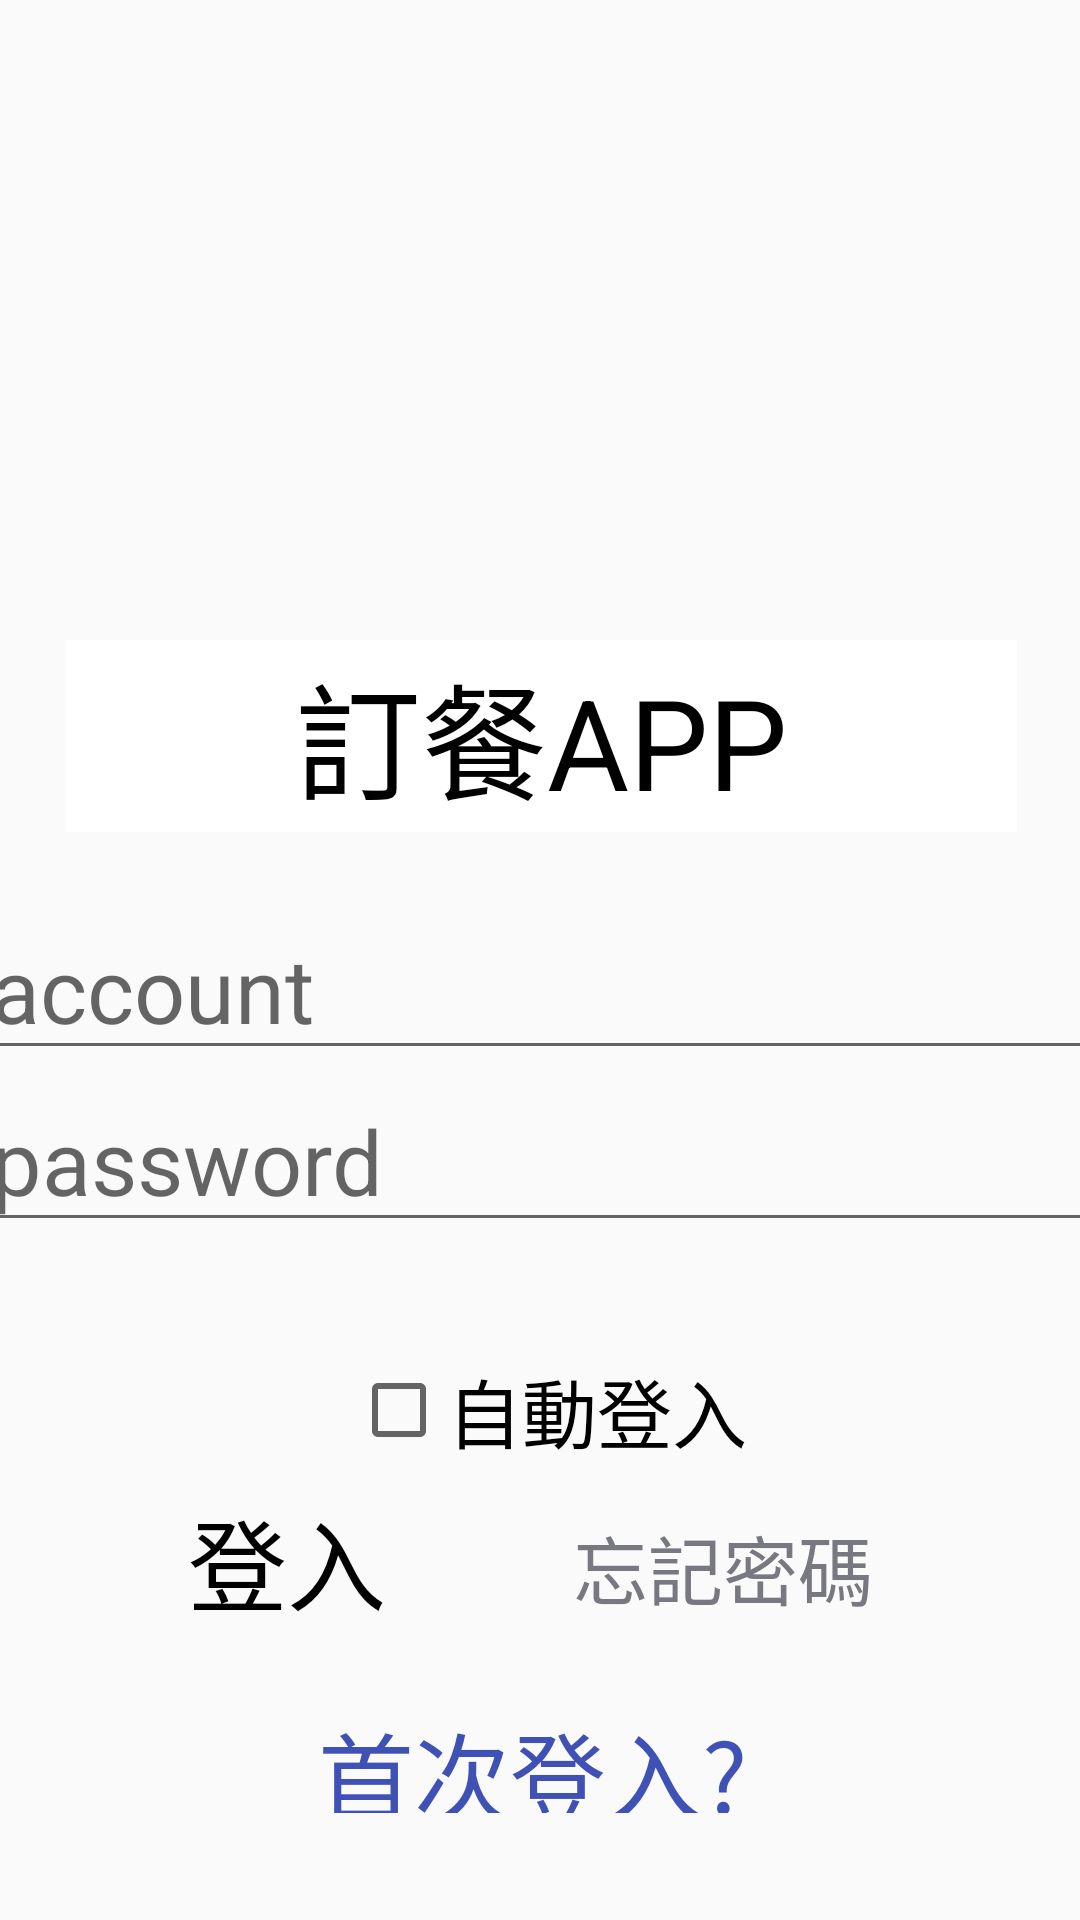

Reconstruct the res/layout file that produces this screen, plus the resources it refers to.
<!-- AndroidManifest.xml: application theme Theme.Logintest -->
<!-- res/layout/activity_login.xml -->
<?xml version="1.0" encoding="utf-8"?>
<androidx.constraintlayout.widget.ConstraintLayout xmlns:android="http://schemas.android.com/apk/res/android"
    xmlns:app="http://schemas.android.com/apk/res-auto"
    xmlns:tools="http://schemas.android.com/tools"
    android:layout_width="match_parent"
    android:layout_height="match_parent"
    android:background="@drawable/rectengle">


    <LinearLayout
        android:id="@+id/box1"
        android:layout_width="371dp"
        android:layout_height="663dp"
        android:gravity="center"
        android:orientation="vertical"
        app:layout_constraintBottom_toBottomOf="parent"
        app:layout_constraintEnd_toEndOf="parent"
        app:layout_constraintStart_toStartOf="parent"
        app:layout_constraintTop_toTopOf="parent"
        android:visibility="visible">

        <ImageView
            android:id="@+id/imageView4"
            android:layout_width="183dp"
            android:layout_height="184dp"
            android:layout_marginTop="32dp"
            app:srcCompat="@drawable/icon_title" />

        <TextView
            android:id="@+id/textView21"
            android:layout_width="317dp"
            android:layout_height="64dp"
            android:layout_gravity="center"
            android:background="#FFFFFF"
            android:gravity="center"
            android:text="訂餐APP"
            android:textColor="#000000"
            android:textSize="42sp" />

        <LinearLayout
            android:id="@+id/linearLayout5"
            android:layout_width="367dp"
            android:layout_height="159dp"
            android:alpha="30"
            android:gravity="center"
            android:orientation="vertical"
            android:paddingVertical="5sp">


            <LinearLayout
                android:id="@+id/linearLayout3"
                android:layout_width="375dp"
                android:layout_height="wrap_content">

                <EditText
                    android:id="@+id/editTextTextPersonName"
                    android:layout_width="379dp"
                    android:layout_height="match_parent"
                    android:ems="10"
                    android:hint="account"
                    android:inputType="textPersonName"
                    android:textSize="30sp" />
            </LinearLayout>

            <LinearLayout
                android:id="@+id/linearLayout4"
                android:layout_width="375dp"
                android:layout_height="wrap_content">

                <EditText
                    android:id="@+id/editTextTextPassword"
                    android:layout_width="379dp"
                    android:layout_height="match_parent"

                    android:ems="10"
                    android:hint="password"
                    android:inputType="textPassword"
                    android:textSize="30sp" />


            </LinearLayout>

        </LinearLayout>

        <LinearLayout
            android:layout_width="357dp"
            android:layout_height="207dp"
            android:orientation="horizontal">

            <androidx.constraintlayout.widget.ConstraintLayout
                android:layout_width="362dp"
                android:layout_height="match_parent">

                <TextView
                    android:id="@+id/textView27"
                    android:layout_width="96dp"
                    android:layout_height="51dp"
                    android:background="@drawable/rectengle"
                    android:clickable="true"
                    android:onClick="perform_action_2"
                    android:text="  登入"
                    android:textColor="#000000"
                    android:textSize="33sp"
                    app:layout_constraintBottom_toBottomOf="parent"
                    app:layout_constraintEnd_toStartOf="@+id/textView6"
                    app:layout_constraintHorizontal_bias="0.473"
                    app:layout_constraintStart_toStartOf="parent"
                    app:layout_constraintTop_toTopOf="parent"
                    app:layout_constraintVertical_bias="0.384" />

                <TextView
                    android:id="@+id/textView6"
                    android:layout_width="157dp"
                    android:layout_height="33dp"
                    android:layout_marginEnd="16dp"
                    android:layout_marginRight="16dp"
                    android:clickable="true"
                    android:onClick="perform_action"
                    android:text="忘記密碼"
                    android:textColor="#777880"
                    android:textSize="25sp"
                    app:layout_constraintBottom_toBottomOf="parent"
                    app:layout_constraintEnd_toEndOf="parent"
                    app:layout_constraintTop_toTopOf="parent"
                    app:layout_constraintVertical_bias="0.39" />

                <TextView
                    android:id="@+id/textView28"
                    android:layout_width="154dp"
                    android:layout_height="37dp"
                    android:clickable="true"
                    android:onClick="perform_action_3"
                    android:text="首次登入?"
                    android:textColor="#3F51B5"
                    android:textSize="32sp"
                    app:layout_constraintBottom_toBottomOf="parent"
                    app:layout_constraintEnd_toEndOf="parent"
                    app:layout_constraintStart_toStartOf="parent"
                    app:layout_constraintTop_toTopOf="parent"
                    app:layout_constraintVertical_bias="0.77" />

                <CheckBox
                    android:id="@+id/checkBox"
                    android:layout_width="wrap_content"
                    android:layout_height="wrap_content"
                    android:text="自動登入"
                    android:textSize="25sp"
                    app:layout_constraintBottom_toBottomOf="parent"
                    app:layout_constraintEnd_toEndOf="parent"
                    app:layout_constraintStart_toStartOf="parent"
                    app:layout_constraintTop_toTopOf="parent"
                    app:layout_constraintVertical_bias="0.091" />
            </androidx.constraintlayout.widget.ConstraintLayout>

        </LinearLayout>

    </LinearLayout>

</androidx.constraintlayout.widget.ConstraintLayout>
<!-- resources referenced by this layout -->
<resources>
  <style name="Theme.Logintest" parent="Theme.MaterialComponents.DayNight.DarkActionBar.Bridge">
          
          <item name="colorPrimary">@color/purple_500</item>
          <item name="colorPrimaryVariant">@color/purple_700</item>
          <item name="colorOnPrimary">@color/white</item>
          
          <item name="colorSecondary">@color/teal_200</item>
          <item name="colorSecondaryVariant">@color/teal_700</item>
          <item name="colorOnSecondary">@color/black</item>
          
          <item name="android:statusBarColor" tools:targetApi="l">?attr/colorPrimaryVariant</item>
          
      </style>
  <!-- not gathered from this repository: default colours our renderer supplied (Android Studio template values) -->
  <color name="purple_500">#FF6200EE</color>
  <color name="purple_700">#FF3700B3</color>
  <color name="teal_200">#FF03DAC5</color>
  <color name="teal_700">#FF018786</color>
  <color name="black">#FF000000</color>
  <color name="white">#FFFFFFFF</color>
</resources>
